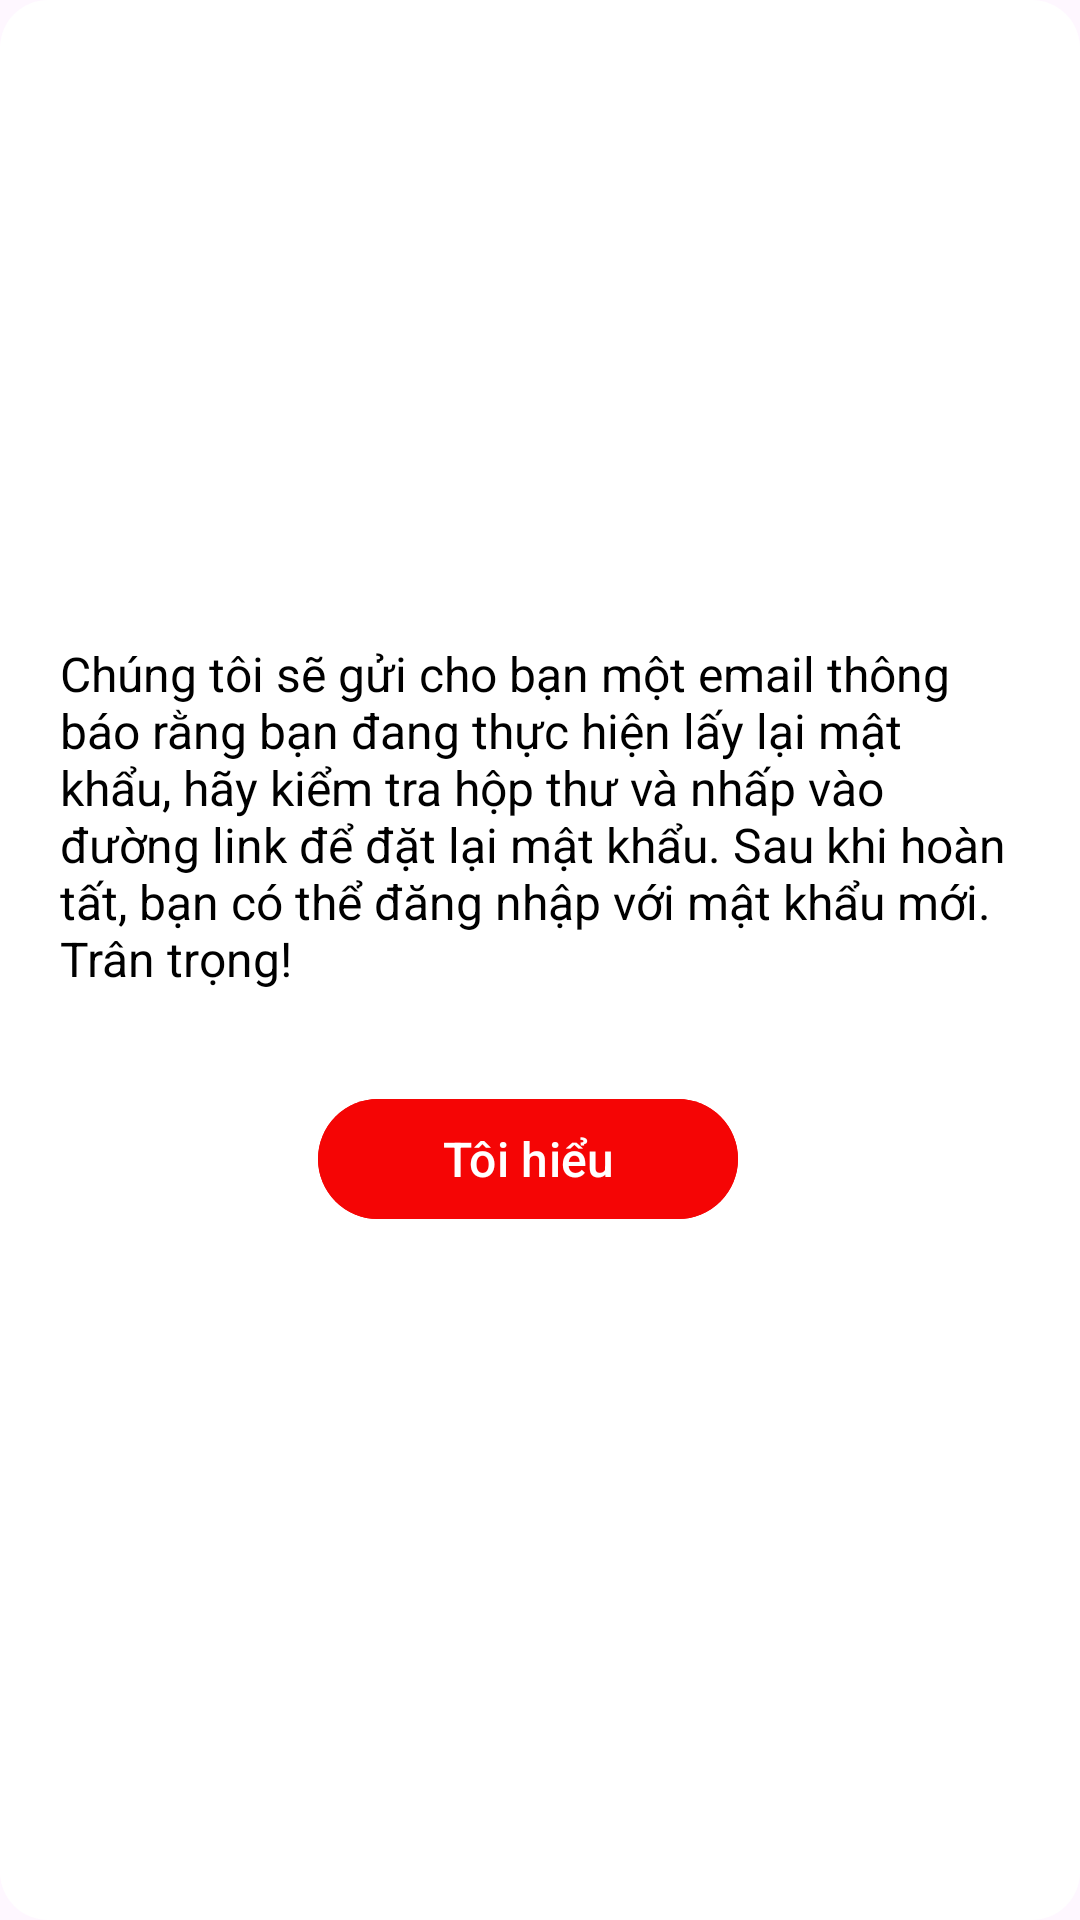

Android layout source for this screen:
<!-- AndroidManifest.xml: application theme Theme.Btlandroid -->
<!-- res/layout/popup_forgot_password.xml -->
<LinearLayout xmlns:android="http://schemas.android.com/apk/res/android"
    android:layout_width="match_parent"
    android:layout_height="wrap_content"
    android:layout_margin="24dp"
    android:background="@drawable/bg_popup_rounded"
    android:gravity="center"
    android:orientation="vertical"
    android:padding="20dp">

    <TextView
        android:layout_width="wrap_content"
        android:layout_height="wrap_content"
        android:layout_marginBottom="16dp"
        android:text="@string/msg_sent_email"
        android:textColor="@color/black"
        android:textSize="16sp" />

    <LinearLayout
        android:id="@+id/fixedButtons"
        android:layout_width="match_parent"
        android:layout_height="wrap_content"
        android:layout_gravity="bottom"
        android:elevation="4dp"
        android:gravity="center"
        android:orientation="horizontal"
        android:padding="16dp"
        android:weightSum="2">

        <com.google.android.material.button.MaterialButton
            android:id="@+id/btnYes"
            android:layout_width="0dp"
            android:layout_height="wrap_content"
            android:layout_marginEnd="8dp"
            android:layout_weight="1"
            android:backgroundTint="@color/red"
            android:text="Tôi hiểu"
            android:textColor="@android:color/white"
            android:textSize="16sp" />
    </LinearLayout>
</LinearLayout>
<!-- resources referenced by this layout -->
<resources>
  <color name="black">#FF000000</color>
  <color name="red">#FFF50505</color>
  <!-- drawable bg_popup_rounded (drawable) -->
  <shape xmlns:android="http://schemas.android.com/apk/res/android"
      android:shape="rectangle">
      <solid android:color="@android:color/white" />
      <corners android:radius="16dp" />
      <padding
          android:left="16dp"
          android:top="16dp"
          android:right="16dp"
          android:bottom="16dp" />
  </shape>
  <string name="msg_sent_email">Chúng tôi sẽ gửi cho bạn một email thông báo rằng bạn đang thực hiện lấy lại mật khẩu, hãy kiểm tra hộp thư và nhấp vào đường link để đặt lại mật khẩu. Sau khi hoàn tất, bạn có thể đăng nhập với mật khẩu mới.\nTrân trọng!</string>
  <style name="Theme.Btlandroid" parent="Base.Theme.Btlandroid" />
  <style name="Base.Theme.Btlandroid" parent="Theme.Material3.DayNight.NoActionBar">
          
          
      </style>
</resources>
